6-way image classification set "dataset" from GitHub (KiranYBPatil/Sugarcane_Disease_Detector); label vocabulary: bacterial blights, healthy, mosaic, red rot, rust, yellow.

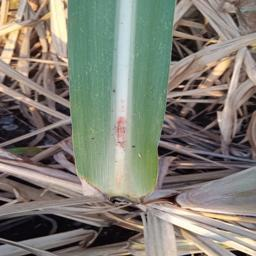
Label: red rot

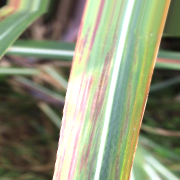
Label: bacterial blights

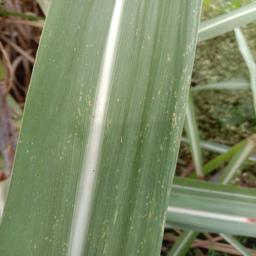
Label: mosaic

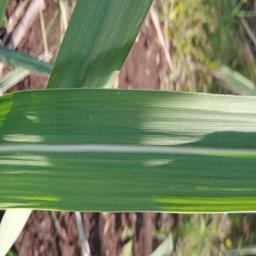
Label: healthy

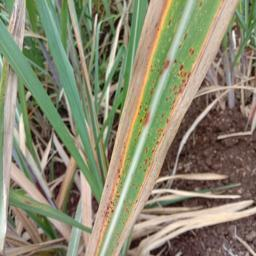
Label: rust

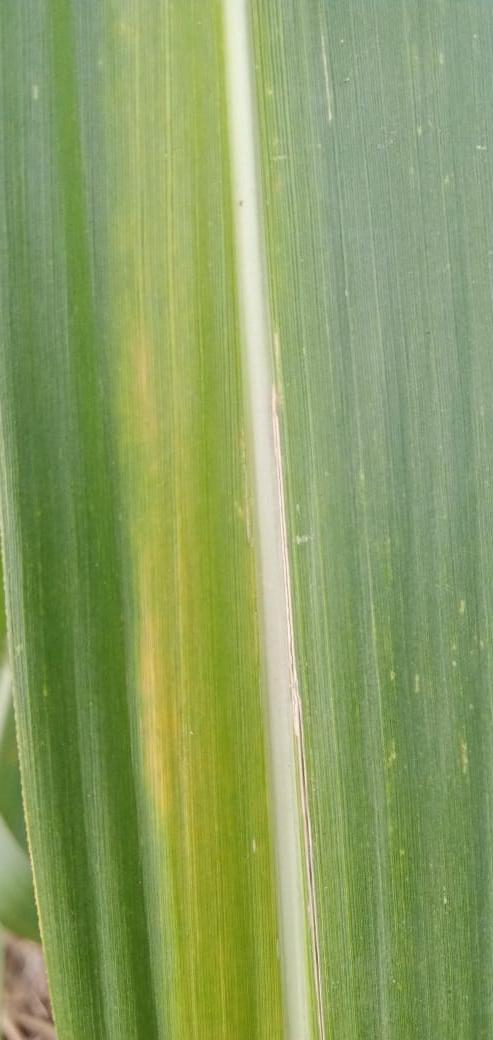
Label: yellow
